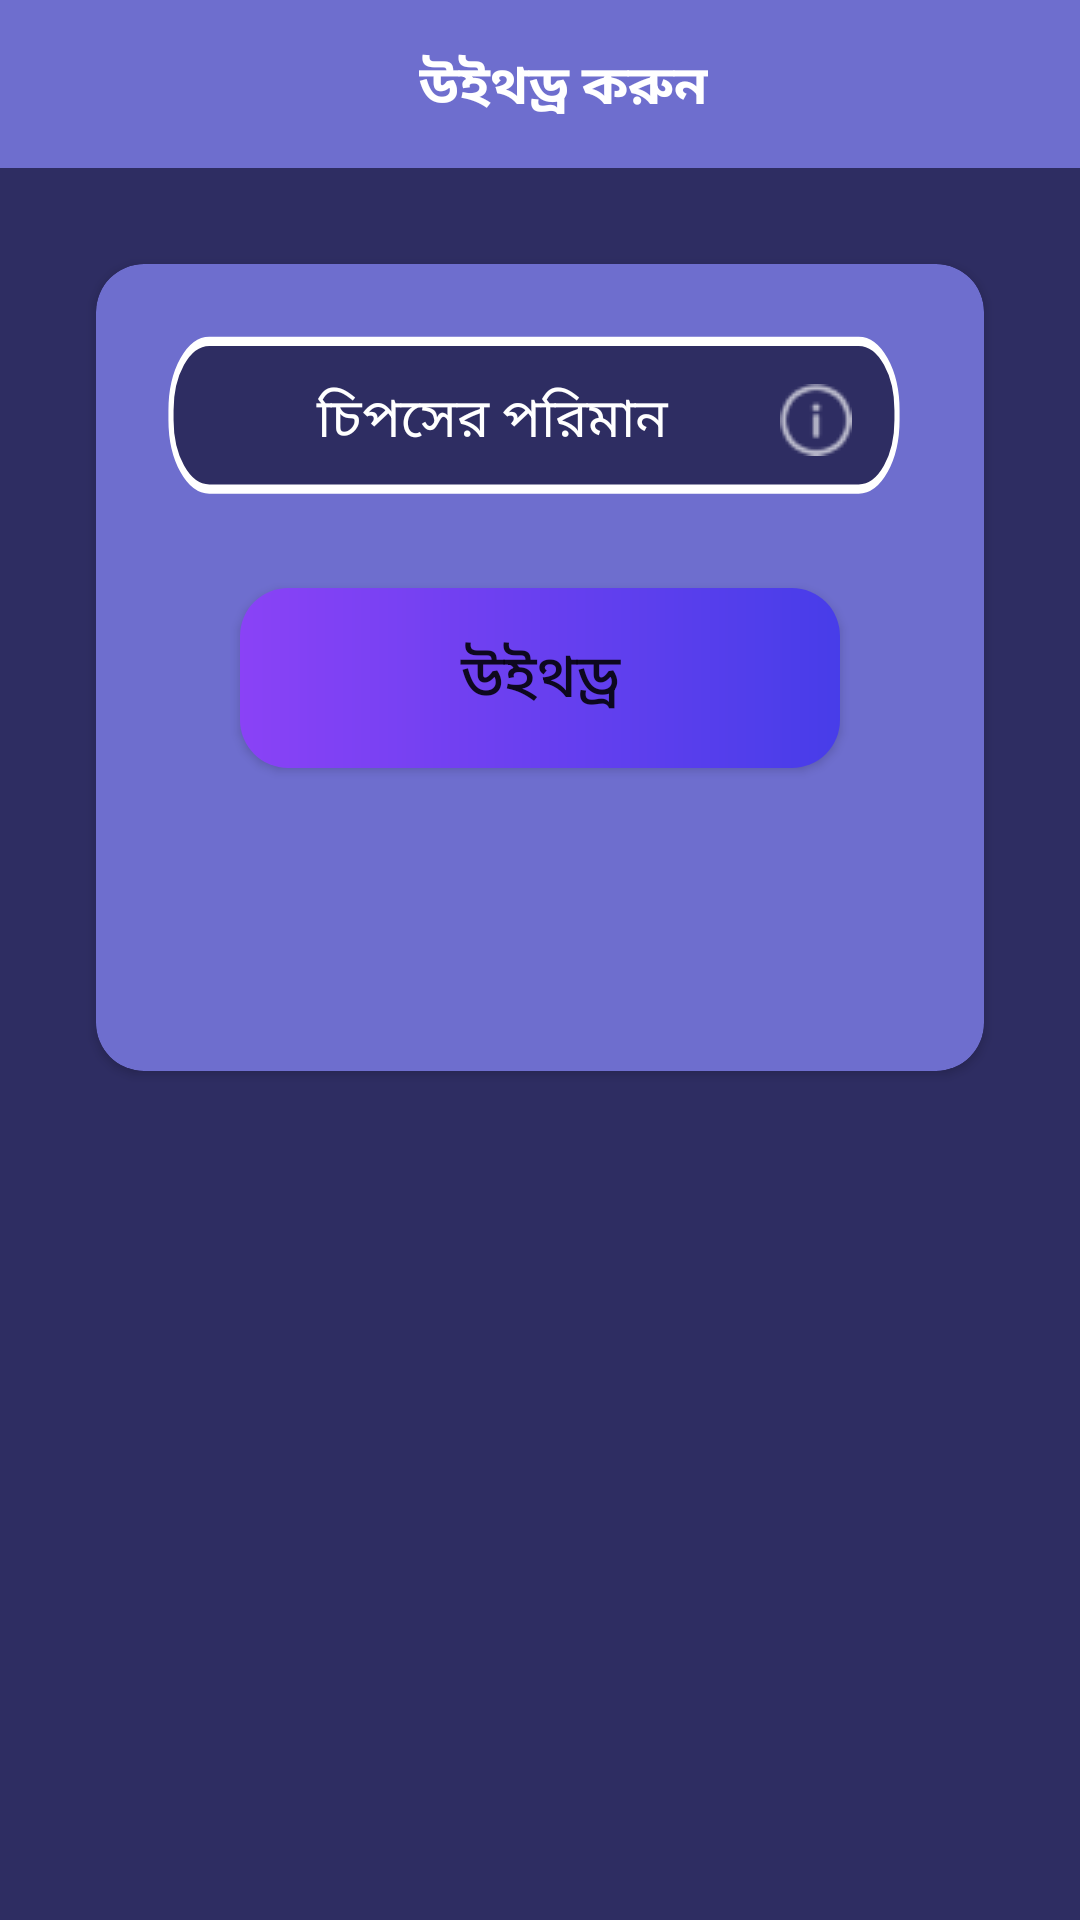

The Android layout XML behind this screen, and the referenced resources:
<!-- AndroidManifest.xml: application theme Theme.10CrMBank -->
<!-- res/layout/withdraw.xml -->
<?xml version="1.0" encoding="utf-8"?>
<LinearLayout xmlns:android="http://schemas.android.com/apk/res/android"
    xmlns:app="http://schemas.android.com/apk/res-auto"
    android:layout_width="match_parent"
    android:layout_height="match_parent"
    android:background="@color/deep_purple"
    android:orientation="vertical">

    
    <androidx.appcompat.widget.Toolbar
        android:id="@+id/toolbar"
        android:layout_width="match_parent"
        android:layout_height="wrap_content"
        android:background="@color/light_purple"
        android:minHeight="?attr/actionBarSize"
        app:titleTextColor="@android:color/white">

        <RelativeLayout
            android:layout_width="match_parent"
            android:layout_height="wrap_content"
            android:orientation="horizontal">

            <ImageView
                android:id="@+id/back_imageview"
                android:layout_width="wrap_content"
                android:layout_height="wrap_content"
                android:layout_alignParentStart="true"
                android:src="@drawable/ic_arrow_back_24" />

            <TextView
                android:layout_width="wrap_content"
                android:layout_height="wrap_content"
                android:layout_centerHorizontal="true"
                android:paddingTop="2dp"
                android:text="উইথড্র করুন"
                android:textColor="@color/white"
                android:textSize="18sp"
                android:textStyle="bold" />

        </RelativeLayout>

    </androidx.appcompat.widget.Toolbar>


    
    <androidx.cardview.widget.CardView
        android:layout_width="match_parent"
        android:layout_height="wrap_content"
        android:layout_margin="32dp"
        android:backgroundTint="@color/light_purple"
        app:cardCornerRadius="16dp">

        <LinearLayout
            android:layout_width="match_parent"
            android:layout_height="wrap_content"
            android:orientation="vertical"
            android:padding="24dp">

            <EditText
                android:id="@+id/withdraw_input_edittext"
                android:layout_width="match_parent"
                android:layout_height="60dp"
                android:background="@drawable/ic_bg_edit_txt"
                android:hint="চিপসের পরিমান"
                android:drawableRight="@drawable/ic_baseline_info_24"
                android:inputType="number"
                android:paddingStart="12dp"
                android:paddingEnd="20dp"
                android:paddingBottom="4dp"
                android:textAlignment="center"
                android:textColor="@color/white"
                android:textColorHint="@color/white" />


            <Button
                android:id="@+id/withdraw_button"
                android:layout_width="200dp"
                android:layout_height="60dp"
                android:layout_gravity="center"
                android:layout_marginTop="24dp"
                android:layout_marginBottom="48dp"
                android:background="@drawable/bg_gradient_rec"
                android:drawablePadding="8dp"
                android:text="@string/withdraw"
                android:textSize="20sp" />
            <TextView
                android:id="@+id/alert_text"
                android:layout_width="wrap_content"
                android:layout_height="wrap_content"
                android:padding="5dp"

                android:textColor="@color/material_on_primary_disabled"
                >

            </TextView>

        </LinearLayout>

    </androidx.cardview.widget.CardView>

</LinearLayout>
<!-- resources referenced by this layout -->
<resources>
  <color name="deep_purple">#2E2D62</color>
  <color name="light_purple">#6E6ECE</color>
  <color name="white">#FFFFFFFF</color>
  <!-- drawable bg_gradient_rec (drawable) -->
  <?xml version="1.0" encoding="utf-8"?>
  <shape
      xmlns:android="http://schemas.android.com/apk/res/android"
      android:shape="rectangle">
  
      <corners
          android:bottomLeftRadius="16dp"
          android:topLeftRadius="16dp"
          android:bottomRightRadius="16dp"
          android:topRightRadius="16dp"/>
  
      <gradient
          android:type="linear"
          android:startColor="#8A42F6"
          android:endColor="#473DE9"
          android:angle="0"
          />
  
  </shape>
  <!-- drawable ic_baseline_info_24: png bitmap (drawable, 839 bytes) -->
  <!-- drawable ic_bg_edit_txt (drawable) -->
  <vector xmlns:android="http://schemas.android.com/apk/res/android"
      android:width="869dp"
      android:height="116.833dp"
      android:viewportWidth="869"
      android:viewportHeight="116.833">
    <path
        android:pathData="M48.291,3.5L806.709,3.5A44.791,44.791 0,0 1,851.5 48.291L851.5,54.542A44.791,44.791 0,0 1,806.709 99.333L48.291,99.333A44.791,44.791 0,0 1,3.5 54.542L3.5,48.291A44.791,44.791 0,0 1,48.291 3.5z"
        android:strokeWidth="6"
        android:fillColor="#2e2d62"
        android:strokeColor="#fff"/>
  </vector>
  <string name="withdraw">উইথড্র</string>
  <style name="Theme.10CrMBank" parent="Theme.MaterialComponents.Light.NoActionBar">
  
          <item name="android:forceDarkAllowed" tools:targetApi="q">false</item>
  
          
          <item name="colorPrimary">@color/purple_500</item>
          <item name="colorPrimaryVariant">@color/purple_700</item>
          <item name="colorOnPrimary">@color/white</item>
          
          <item name="colorSecondary">@color/teal_200</item>
          <item name="colorSecondaryVariant">@color/teal_700</item>
          <item name="colorOnSecondary">@color/black</item>
          
          <item name="android:statusBarColor" tools:targetApi="l">?attr/colorPrimaryVariant</item>
          
      </style>
  <color name="purple_500">#FF6200EE</color>
  <color name="purple_700">#FF3700B3</color>
  <color name="teal_200">#FF03DAC5</color>
  <color name="teal_700">#FF018786</color>
  <color name="black">#FF000000</color>
</resources>
